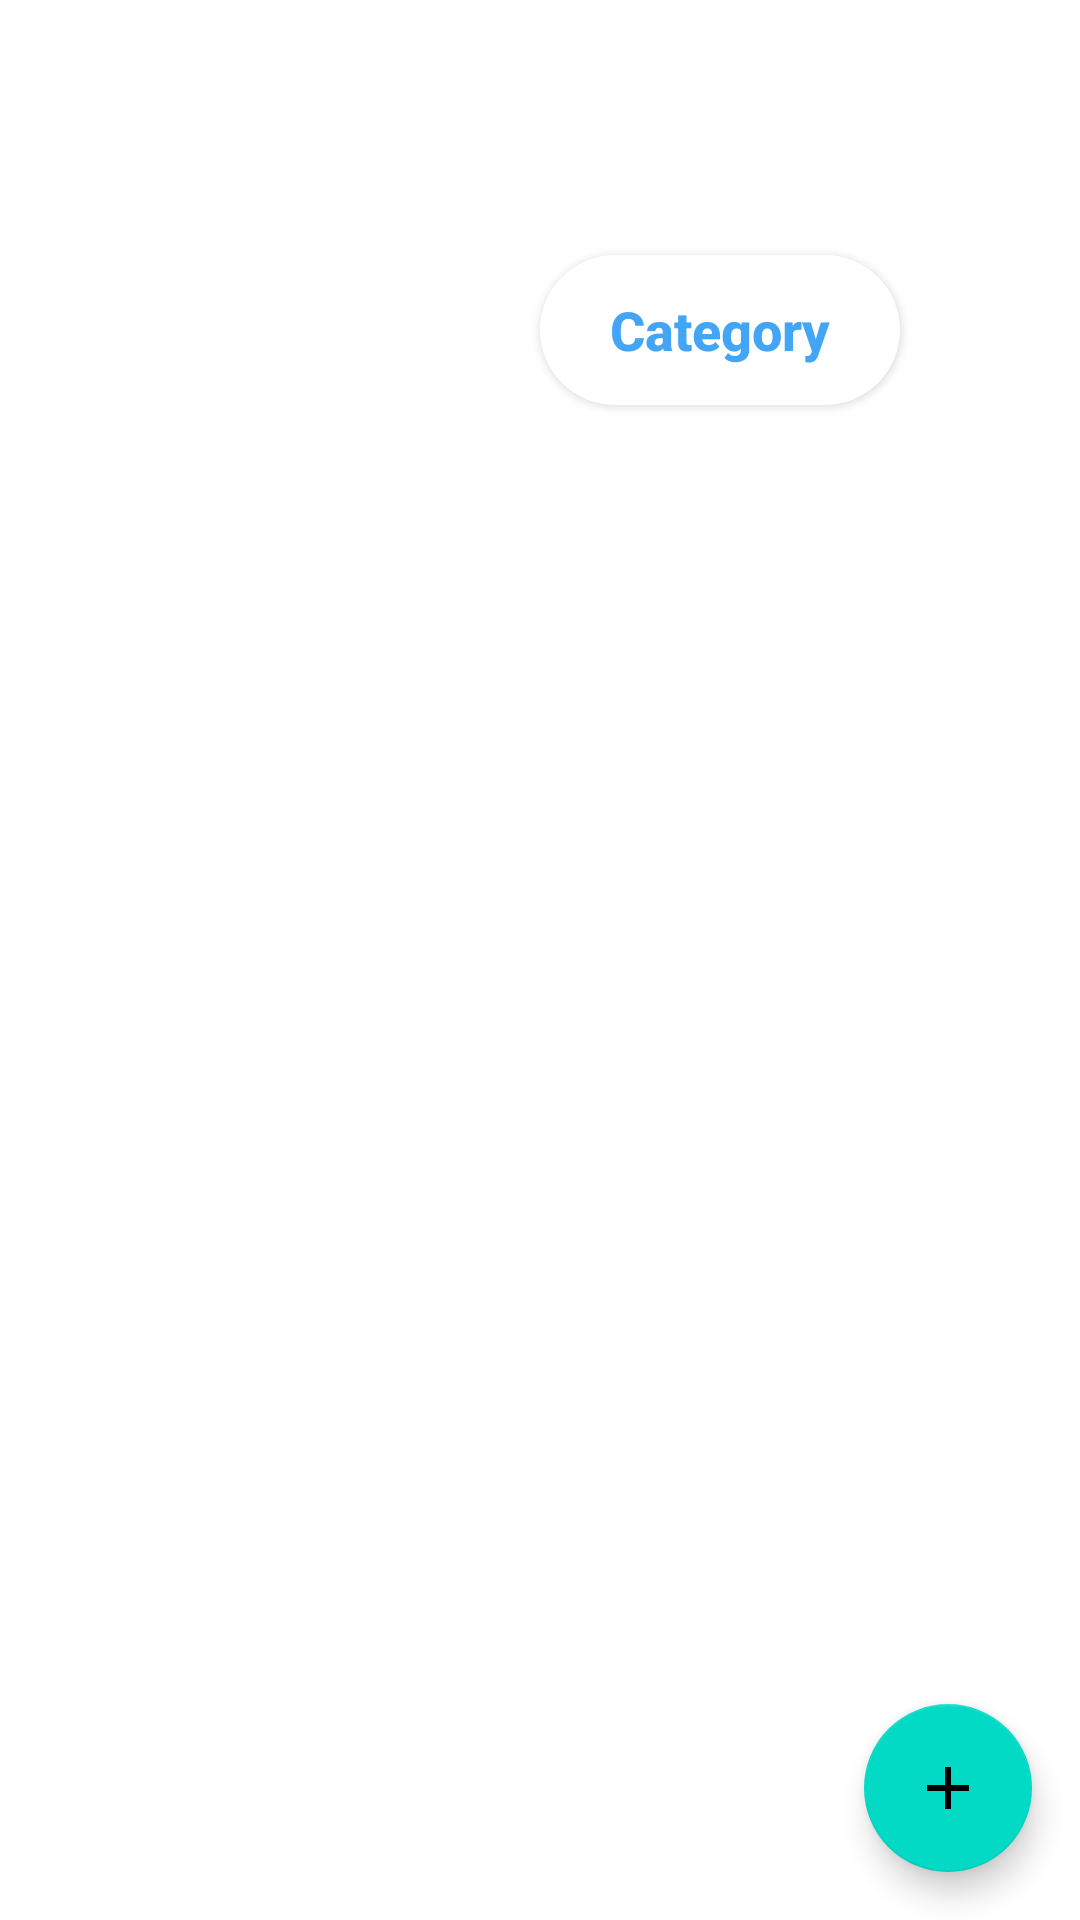

Write the Android layout XML for this screen, with the resource values it uses.
<!-- AndroidManifest.xml: application theme Theme.CRUDFirebase -->
<!-- res/layout/activity_category.xml -->
<?xml version="1.0" encoding="utf-8"?>
<androidx.coordinatorlayout.widget.CoordinatorLayout
    xmlns:android="http://schemas.android.com/apk/res/android"
    xmlns:app="http://schemas.android.com/apk/res-auto"
    xmlns:tools="http://schemas.android.com/tools"
    android:layout_width="match_parent"
    android:layout_height="match_parent"
    tools:context=".activity.main.CategoryActivity">
    <LinearLayout
        android:id="@+id/bgbiru"
        android:layout_width="match_parent"
        android:layout_height="160dp"
        android:background="@drawable/wave_blue"
        android:orientation="vertical" >
        <TextView
            android:layout_height="wrap_content"
            android:layout_width="match_parent"
            android:text="Cafetaria"
            android:textAlignment="center"
            android:textSize="30sp"
            android:layout_marginTop="20dp"
            android:textColor="@color/putih"
            android:textStyle="bold"
            />
        <LinearLayout
            android:layout_width="match_parent"
            android:layout_height="match_parent"
            android:orientation="horizontal"
            android:gravity="center">
            <Button
                android:id="@+id/btn_products2"
                android:layout_width="120dp"
                android:layout_height="50dp"
                android:text="Products"
                android:textAllCaps="false"
                android:textSize="18sp"
                android:textStyle="bold"
                android:gravity="center"
                android:textColor="@color/putih"
                android:background="@drawable/rounded_corner"
                />
            <Button
                android:id="@+id/btn_category"
                android:layout_width="120dp"
                android:layout_height="50dp"
                android:text="Category"
                android:textAllCaps="false"
                android:textSize="18sp"
                android:textStyle="bold"
                android:gravity="center"
                android:textColor="@color/colorPrimary"
                android:background="@drawable/rounded_corner_text"
                />
        </LinearLayout>
    </LinearLayout>






















    <LinearLayout
        android:layout_width="match_parent"
        android:layout_height="570dp"
        android:layout_gravity="bottom">
        <androidx.recyclerview.widget.RecyclerView
            android:id="@+id/rv_firedbcat"
            android:layout_width="match_parent"
            android:layout_height="match_parent"
            android:layout_gravity="bottom"
            tools:listitem="@layout/item_list_category"
            android:layout_marginRight="10dp"
            android:layout_marginLeft="10dp"
            />
    </LinearLayout>

    <com.google.android.material.floatingactionbutton.FloatingActionButton
        android:id="@+id/fab_firedbcat"
        android:layout_width="wrap_content"
        android:layout_height="wrap_content"
        android:layout_gravity="bottom|end"
        android:layout_margin="16dp"
        app:srcCompat="@drawable/ic_add_black_24dp"
        tools:ignore="VectorDrawableCompat" />

</androidx.coordinatorlayout.widget.CoordinatorLayout>
<!-- res/layout/item_list_category.xml (included above) -->
<?xml version="1.0" encoding="utf-8"?>
<androidx.constraintlayout.widget.ConstraintLayout xmlns:android="http://schemas.android.com/apk/res/android"
    xmlns:app="http://schemas.android.com/apk/res-auto"
    xmlns:tools="http://schemas.android.com/tools"
    android:layout_width="match_parent"
    android:layout_height="wrap_content"
    android:background="@android:color/white"
    android:paddingBottom="10dp"
    >

    <com.mikhaellopez.circularimageview.CircularImageView
        android:layout_width="100dp"
        android:layout_height="100dp"
        android:src="@drawable/gambar_icon_foreground"
        app:civ_border_color = "@color/biru"
        app:civ_border_width = "4dp"
        app:civ_shadow = "true"
        app:civ_shadow_radius = "10"
        app:civ_shadow_color = "@color/biru"
        tools:ignore="MissingConstraints" />







    <TextView
        android:id="@+id/tv_name"
        android:layout_width="match_parent"
        android:layout_height="wrap_content"
        android:layout_marginStart="110dp"
        android:layout_marginTop="35dp"
        android:layout_marginEnd="16dp"
        app:layout_constraintEnd_toEndOf="parent"
        app:layout_constraintStart_toStartOf="parent"
        app:layout_constraintTop_toTopOf="parent"
        tools:text="NAMA"
        android:textSize="20sp"
        />

























    <View
        android:layout_width="match_parent"
        android:layout_height="1dp"
        android:layout_marginStart="8dp"
        android:layout_marginTop="16dp"
        android:layout_marginEnd="8dp"
        android:background="@color/colorDivider"
        app:layout_constraintBottom_toBottomOf="parent"
        app:layout_constraintEnd_toEndOf="parent"
        app:layout_constraintHorizontal_bias="0.0"
        app:layout_constraintStart_toStartOf="parent"
        app:layout_constraintTop_toBottomOf="@+id/tv_price"
        app:layout_constraintVertical_bias="1.0" />

</androidx.constraintlayout.widget.ConstraintLayout>
<!-- resources referenced by this layout -->
<resources>
  <color name="biru">#42A5F5</color>
  <color name="colorDivider">#DFDBDB</color>
  <color name="colorPrimary">#42A5F5</color>
  <color name="putih">#FFFFFF</color>
  <!-- drawable gambar_icon_foreground (drawable-v24) -->
  <vector xmlns:android="http://schemas.android.com/apk/res/android"
      xmlns:aapt="http://schemas.android.com/aapt"
      android:width="108dp"
      android:height="108dp"
      android:viewportWidth="108"
      android:viewportHeight="108">
    <group android:scaleX="1.02"
        android:scaleY="1.02"
        android:translateX="-1.08"
        android:translateY="-1.08">
        <path
            android:pathData="M31,63.928c0,0 6.4,-11 12.1,-13.1c7.2,-2.6 26,-1.4 26,-1.4l38.1,38.1L107,108.928l-32,-1L31,63.928z">
            <aapt:attr name="android:fillColor">
                <gradient
                    android:startY="49.59793"
                    android:startX="42.9492"
                    android:endY="92.4963"
                    android:endX="85.84757"
                    android:type="linear">
                    <item
                        android:color="#44000000"
                        android:offset="0.0" />
                    <item
                        android:color="#00000000"
                        android:offset="1.0" />
                </gradient>
            </aapt:attr>
        </path>
        <path
            android:pathData="M65.3,45.828l3.8,-6.6c0.2,-0.4 0.1,-0.9 -0.3,-1.1c-0.4,-0.2 -0.9,-0.1 -1.1,0.3l-3.9,6.7c-6.3,-2.8 -13.4,-2.8 -19.7,0l-3.9,-6.7c-0.2,-0.4 -0.7,-0.5 -1.1,-0.3C38.8,38.328 38.7,38.828 38.9,39.228l3.8,6.6C36.2,49.428 31.7,56.028 31,63.928h46C76.3,56.028 71.8,49.428 65.3,45.828zM43.4,57.328c-0.8,0 -1.5,-0.5 -1.8,-1.2c-0.3,-0.7 -0.1,-1.5 0.4,-2.1c0.5,-0.5 1.4,-0.7 2.1,-0.4c0.7,0.3 1.2,1 1.2,1.8C45.3,56.528 44.5,57.328 43.4,57.328L43.4,57.328zM64.6,57.328c-0.8,0 -1.5,-0.5 -1.8,-1.2s-0.1,-1.5 0.4,-2.1c0.5,-0.5 1.4,-0.7 2.1,-0.4c0.7,0.3 1.2,1 1.2,1.8C66.5,56.528 65.6,57.328 64.6,57.328L64.6,57.328z"
            android:fillColor="@color/biru"
            android:fillType="nonZero"
            android:strokeWidth="1"
            android:strokeColor="#00000000"/>
    </group>
  </vector>
  <!-- drawable ic_add_black_24dp (drawable) -->
  <vector android:height="24dp"
      android:tint="#FFFFFF"
      android:viewportHeight="24.0"
      android:viewportWidth="24.0"
      android:width="24dp"
      xmlns:android="http://schemas.android.com/apk/res/android">
      <path
          android:fillColor="@color/biru"
          android:pathData="M19,13h-6v6h-2v-6H5v-2h6V5h2v6h6v2z" />
  </vector>
  <!-- drawable ic_baseline_search_24 (drawable) -->
  <vector android:height="24dp" android:tint="@color/colorPrimary2"
      android:viewportHeight="24" android:viewportWidth="24"
      android:width="24dp" xmlns:android="http://schemas.android.com/apk/res/android">
      <path android:fillColor="@android:color/white" android:pathData="M15.5,14h-0.79l-0.28,-0.27C15.41,12.59 16,11.11 16,9.5 16,5.91 13.09,3 9.5,3S3,5.91 3,9.5 5.91,16 9.5,16c1.61,0 3.09,-0.59 4.23,-1.57l0.27,0.28v0.79l5,4.99L20.49,19l-4.99,-5zM9.5,14C7.01,14 5,11.99 5,9.5S7.01,5 9.5,5 14,7.01 14,9.5 11.99,14 9.5,14z"/>
  </vector>
  <!-- drawable rounded_corner_text (drawable) -->
  <?xml version="1.0" encoding="utf-8"?>
  <shape xmlns:android="http://schemas.android.com/apk/res/android">
      <corners  android:radius="50dp"/>
      <solid android:color="@color/putih"></solid>
  </shape>
  <style name="Theme.CRUDFirebase" parent="Theme.MaterialComponents.DayNight.DarkActionBar">
          
          
          <item name="colorPrimary">@color/colorPrimary</item>
          <item name="colorPrimaryDark">@color/colorPrimaryDark</item>
          <item name="colorAccent">@color/colorAccent</item>
      </style>
  <color name="colorPrimary2">#008577</color>
  <color name="colorPrimaryDark">#42A5F5</color>
  <color name="colorAccent">#D81B60</color>
</resources>
